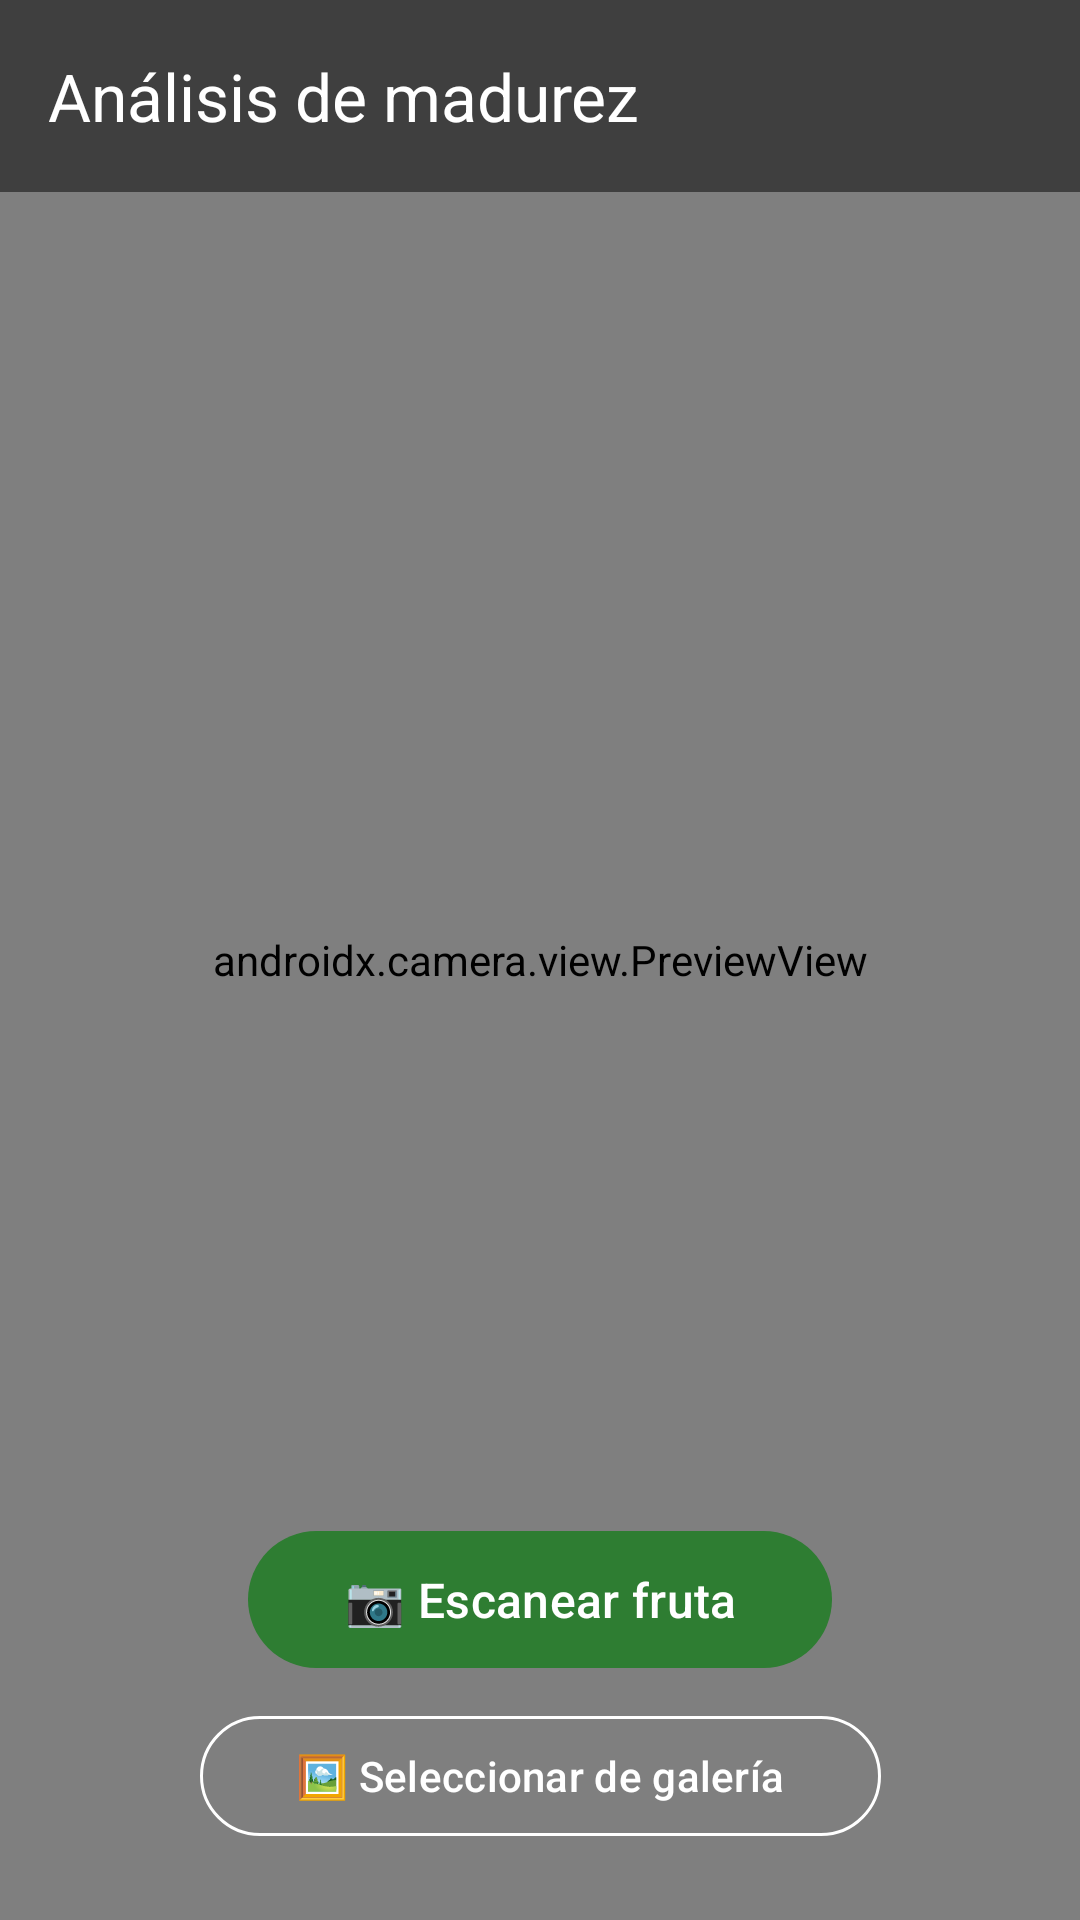

Layout XML and referenced resources for this Android screen:
<!-- AndroidManifest.xml: application theme Theme.MaduraApp -->
<!-- res/layout/activity_main.xml -->
<?xml version="1.0" encoding="utf-8"?>
<androidx.constraintlayout.widget.ConstraintLayout
    xmlns:android="http://schemas.android.com/apk/res/android"
    xmlns:app="http://schemas.android.com/apk/res-auto"
    xmlns:tools="http://schemas.android.com/tools"
    android:layout_width="match_parent"
    android:layout_height="match_parent"
    android:background="@android:color/black"
    tools:context=".MainActivity">

    
    <androidx.camera.view.PreviewView
        android:id="@+id/previewView"
        android:layout_width="0dp"
        android:layout_height="0dp"
        app:layout_constraintTop_toTopOf="parent"
        app:layout_constraintBottom_toBottomOf="parent"
        app:layout_constraintStart_toStartOf="parent"
        app:layout_constraintEnd_toEndOf="parent" />

    
    <com.google.android.material.appbar.MaterialToolbar
        android:id="@+id/toolbar"
        android:layout_width="0dp"
        android:layout_height="?attr/actionBarSize"
        android:background="@color/overlay_dark"
        app:title="@string/title_main"
        app:titleTextColor="@color/white"
        app:layout_constraintTop_toTopOf="parent"
        app:layout_constraintStart_toStartOf="parent"
        app:layout_constraintEnd_toEndOf="parent" />

    
    <ProgressBar
        android:id="@+id/progressBar"
        android:layout_width="64dp"
        android:layout_height="64dp"
        android:visibility="gone"
        app:layout_constraintTop_toTopOf="parent"
        app:layout_constraintBottom_toBottomOf="parent"
        app:layout_constraintStart_toStartOf="parent"
        app:layout_constraintEnd_toEndOf="parent" />

    
    <LinearLayout
        android:id="@+id/permissionPanel"
        android:layout_width="0dp"
        android:layout_height="wrap_content"
        android:orientation="vertical"
        android:visibility="gone"
        android:gravity="center"
        android:padding="32dp"
        android:background="@color/md_theme_surface"
        app:layout_constraintTop_toTopOf="parent"
        app:layout_constraintBottom_toBottomOf="parent"
        app:layout_constraintStart_toStartOf="parent"
        app:layout_constraintEnd_toEndOf="parent">

        <TextView
            android:layout_width="wrap_content"
            android:layout_height="wrap_content"
            android:text="@string/lbl_camera_permission_required"
            android:textColor="@color/md_theme_on_surface"
            android:textSize="16sp"
            android:gravity="center"
            android:layout_marginBottom="16dp" />

        <com.google.android.material.button.MaterialButton
            android:id="@+id/btnGrantPermission"
            android:layout_width="wrap_content"
            android:layout_height="wrap_content"
            android:text="@string/lbl_grant_permission" />

    </LinearLayout>

    
    <com.google.android.material.card.MaterialCardView
        android:id="@+id/resultPanel"
        style="@style/Widget.MaduraApp.Card"
        android:layout_width="0dp"
        android:layout_height="wrap_content"
        android:visibility="gone"
        android:layout_margin="@dimen/space_md"
        app:cardElevation="@dimen/elevation_card_raised"
        app:layout_constraintBottom_toTopOf="@id/actionButtons"
        app:layout_constraintStart_toStartOf="parent"
        app:layout_constraintEnd_toEndOf="parent">

        <LinearLayout
            android:layout_width="match_parent"
            android:layout_height="wrap_content"
            android:orientation="horizontal"
            android:padding="@dimen/space_md"
            android:gravity="center_vertical">

            <View
                android:id="@+id/ripenessIndicator"
                android:layout_width="@dimen/ripeness_dot"
                android:layout_height="@dimen/ripeness_dot"
                android:background="@drawable/ripeness_circle"
                android:layout_marginEnd="@dimen/space_md" />

            <LinearLayout
                android:layout_width="0dp"
                android:layout_height="wrap_content"
                android:layout_weight="1"
                android:orientation="vertical">

                <TextView
                    android:id="@+id/txtFruit"
                    android:layout_width="wrap_content"
                    android:layout_height="wrap_content"
                    android:textAppearance="?attr/textAppearanceTitleMedium"
                    android:textColor="?attr/colorOnSurface"
                    tools:text="Aguacate Hass · Óptimo" />

                <TextView
                    android:id="@+id/txtRecommendation"
                    android:layout_width="wrap_content"
                    android:layout_height="wrap_content"
                    android:layout_marginTop="@dimen/space_xs"
                    android:textAppearance="?attr/textAppearanceBodyMedium"
                    android:textColor="?attr/colorOnSurfaceVariant"
                    tools:text="Consumir hoy o refrigerar hasta 2 días" />

                <TextView
                    android:id="@+id/txtConfidence"
                    android:layout_width="wrap_content"
                    android:layout_height="wrap_content"
                    android:layout_marginTop="@dimen/space_xs"
                    android:textAppearance="?attr/textAppearanceLabelMedium"
                    android:textColor="?attr/colorOnSurfaceVariant"
                    tools:text="Confianza: 91.3%" />

            </LinearLayout>

        </LinearLayout>

    </com.google.android.material.card.MaterialCardView>

    
    <LinearLayout
        android:id="@+id/actionButtons"
        android:layout_width="wrap_content"
        android:layout_height="wrap_content"
        android:orientation="vertical"
        android:gravity="center"
        android:layout_marginBottom="24dp"
        app:layout_constraintBottom_toBottomOf="parent"
        app:layout_constraintStart_toStartOf="parent"
        app:layout_constraintEnd_toEndOf="parent">

        <com.google.android.material.button.MaterialButton
            android:id="@+id/btnScan"
            android:layout_width="wrap_content"
            android:layout_height="wrap_content"
            android:text="@string/btn_scan"
            android:textSize="16sp"
            app:cornerRadius="32dp"
            android:paddingHorizontal="32dp"
            android:paddingVertical="12dp" />

        <com.google.android.material.button.MaterialButton
            android:id="@+id/btnGallery"
            style="@style/Widget.Material3.Button.OutlinedButton"
            android:layout_width="wrap_content"
            android:layout_height="wrap_content"
            android:layout_marginTop="8dp"
            android:text="@string/btn_gallery"
            android:textColor="@color/white"
            app:strokeColor="@color/white"
            app:cornerRadius="32dp"
            android:paddingHorizontal="32dp"
            android:paddingVertical="10dp" />

    </LinearLayout>

    
    <com.google.android.material.button.MaterialButton
        android:id="@+id/btnRetry"
        style="@style/Widget.Material3.Button.OutlinedButton"
        android:layout_width="wrap_content"
        android:layout_height="wrap_content"
        android:layout_marginBottom="32dp"
        android:text="@string/btn_retry"
        android:textColor="@color/white"
        android:visibility="gone"
        app:strokeColor="@color/white"
        app:cornerRadius="32dp"
        android:paddingHorizontal="32dp"
        android:paddingVertical="12dp"
        app:layout_constraintBottom_toBottomOf="parent"
        app:layout_constraintStart_toStartOf="parent"
        app:layout_constraintEnd_toEndOf="parent" />

</androidx.constraintlayout.widget.ConstraintLayout>
<!-- resources referenced by this layout -->
<resources>
  <color name="md_theme_on_surface">#1A1C19</color>
  <color name="md_theme_surface">#FFFFFF</color>
  <color name="overlay_dark">#80000000</color>
  <color name="white">#FFFFFF</color>
  <dimen name="elevation_card_raised">3dp</dimen>
  <dimen name="ripeness_dot">48dp</dimen>
  <dimen name="space_md">16dp</dimen>
  <dimen name="space_xs">4dp</dimen>
  <string name="btn_gallery">🖼 Seleccionar de galería</string>
  <string name="btn_retry">Volver a escanear</string>
  <string name="btn_scan">📷 Escanear fruta</string>
  <string name="lbl_camera_permission_required">Se requiere permiso de cámara para escanear</string>
  <string name="lbl_grant_permission">Otorgar permiso</string>
  <string name="title_main">Análisis de madurez</string>
  <style name="Widget.MaduraApp.Card" parent="Widget.Material3.CardView.Elevated">
          <item name="cardCornerRadius">@dimen/radius_md</item>
          <item name="cardElevation">@dimen/elevation_card</item>
      </style>
  <dimen name="radius_md">16dp</dimen>
  <dimen name="elevation_card">1dp</dimen>
  <color name="md_theme_primary">#2E7D32</color>
  <color name="md_theme_on_primary">#FFFFFF</color>
  <color name="md_theme_primary_container">#B7E4B9</color>
  <color name="md_theme_on_primary_container">#0A2E12</color>
  <color name="md_theme_secondary">#9A6700</color>
  <color name="md_theme_on_secondary">#FFFFFF</color>
  <color name="md_theme_secondary_container">#FFE0A3</color>
  <color name="md_theme_on_secondary_container">#301D00</color>
  <color name="md_theme_background">#F7FAF6</color>
  <color name="md_theme_on_background">#1A1C19</color>
  <color name="md_theme_surface_variant">#DDE5DA</color>
  <color name="md_theme_on_surface_variant">#424940</color>
  <color name="md_theme_outline">#72796F</color>
  <color name="md_theme_outline_variant">#C1C9BD</color>
  <color name="md_theme_error">#BA1A1A</color>
  <color name="md_theme_on_error">#FFFFFF</color>
  <color name="md_theme_error_container">#FFDAD6</color>
  <color name="md_theme_on_error_container">#410002</color>
  <style name="ShapeAppearance.MaduraApp.Small" parent="ShapeAppearance.Material3.Corner.Small">
          <item name="cornerSize">@dimen/radius_sm</item>
      </style>
  <style name="ShapeAppearance.MaduraApp.Medium" parent="ShapeAppearance.Material3.Corner.Medium">
          <item name="cornerSize">@dimen/radius_md</item>
      </style>
  <dimen name="radius_sm">12dp</dimen>
</resources>
